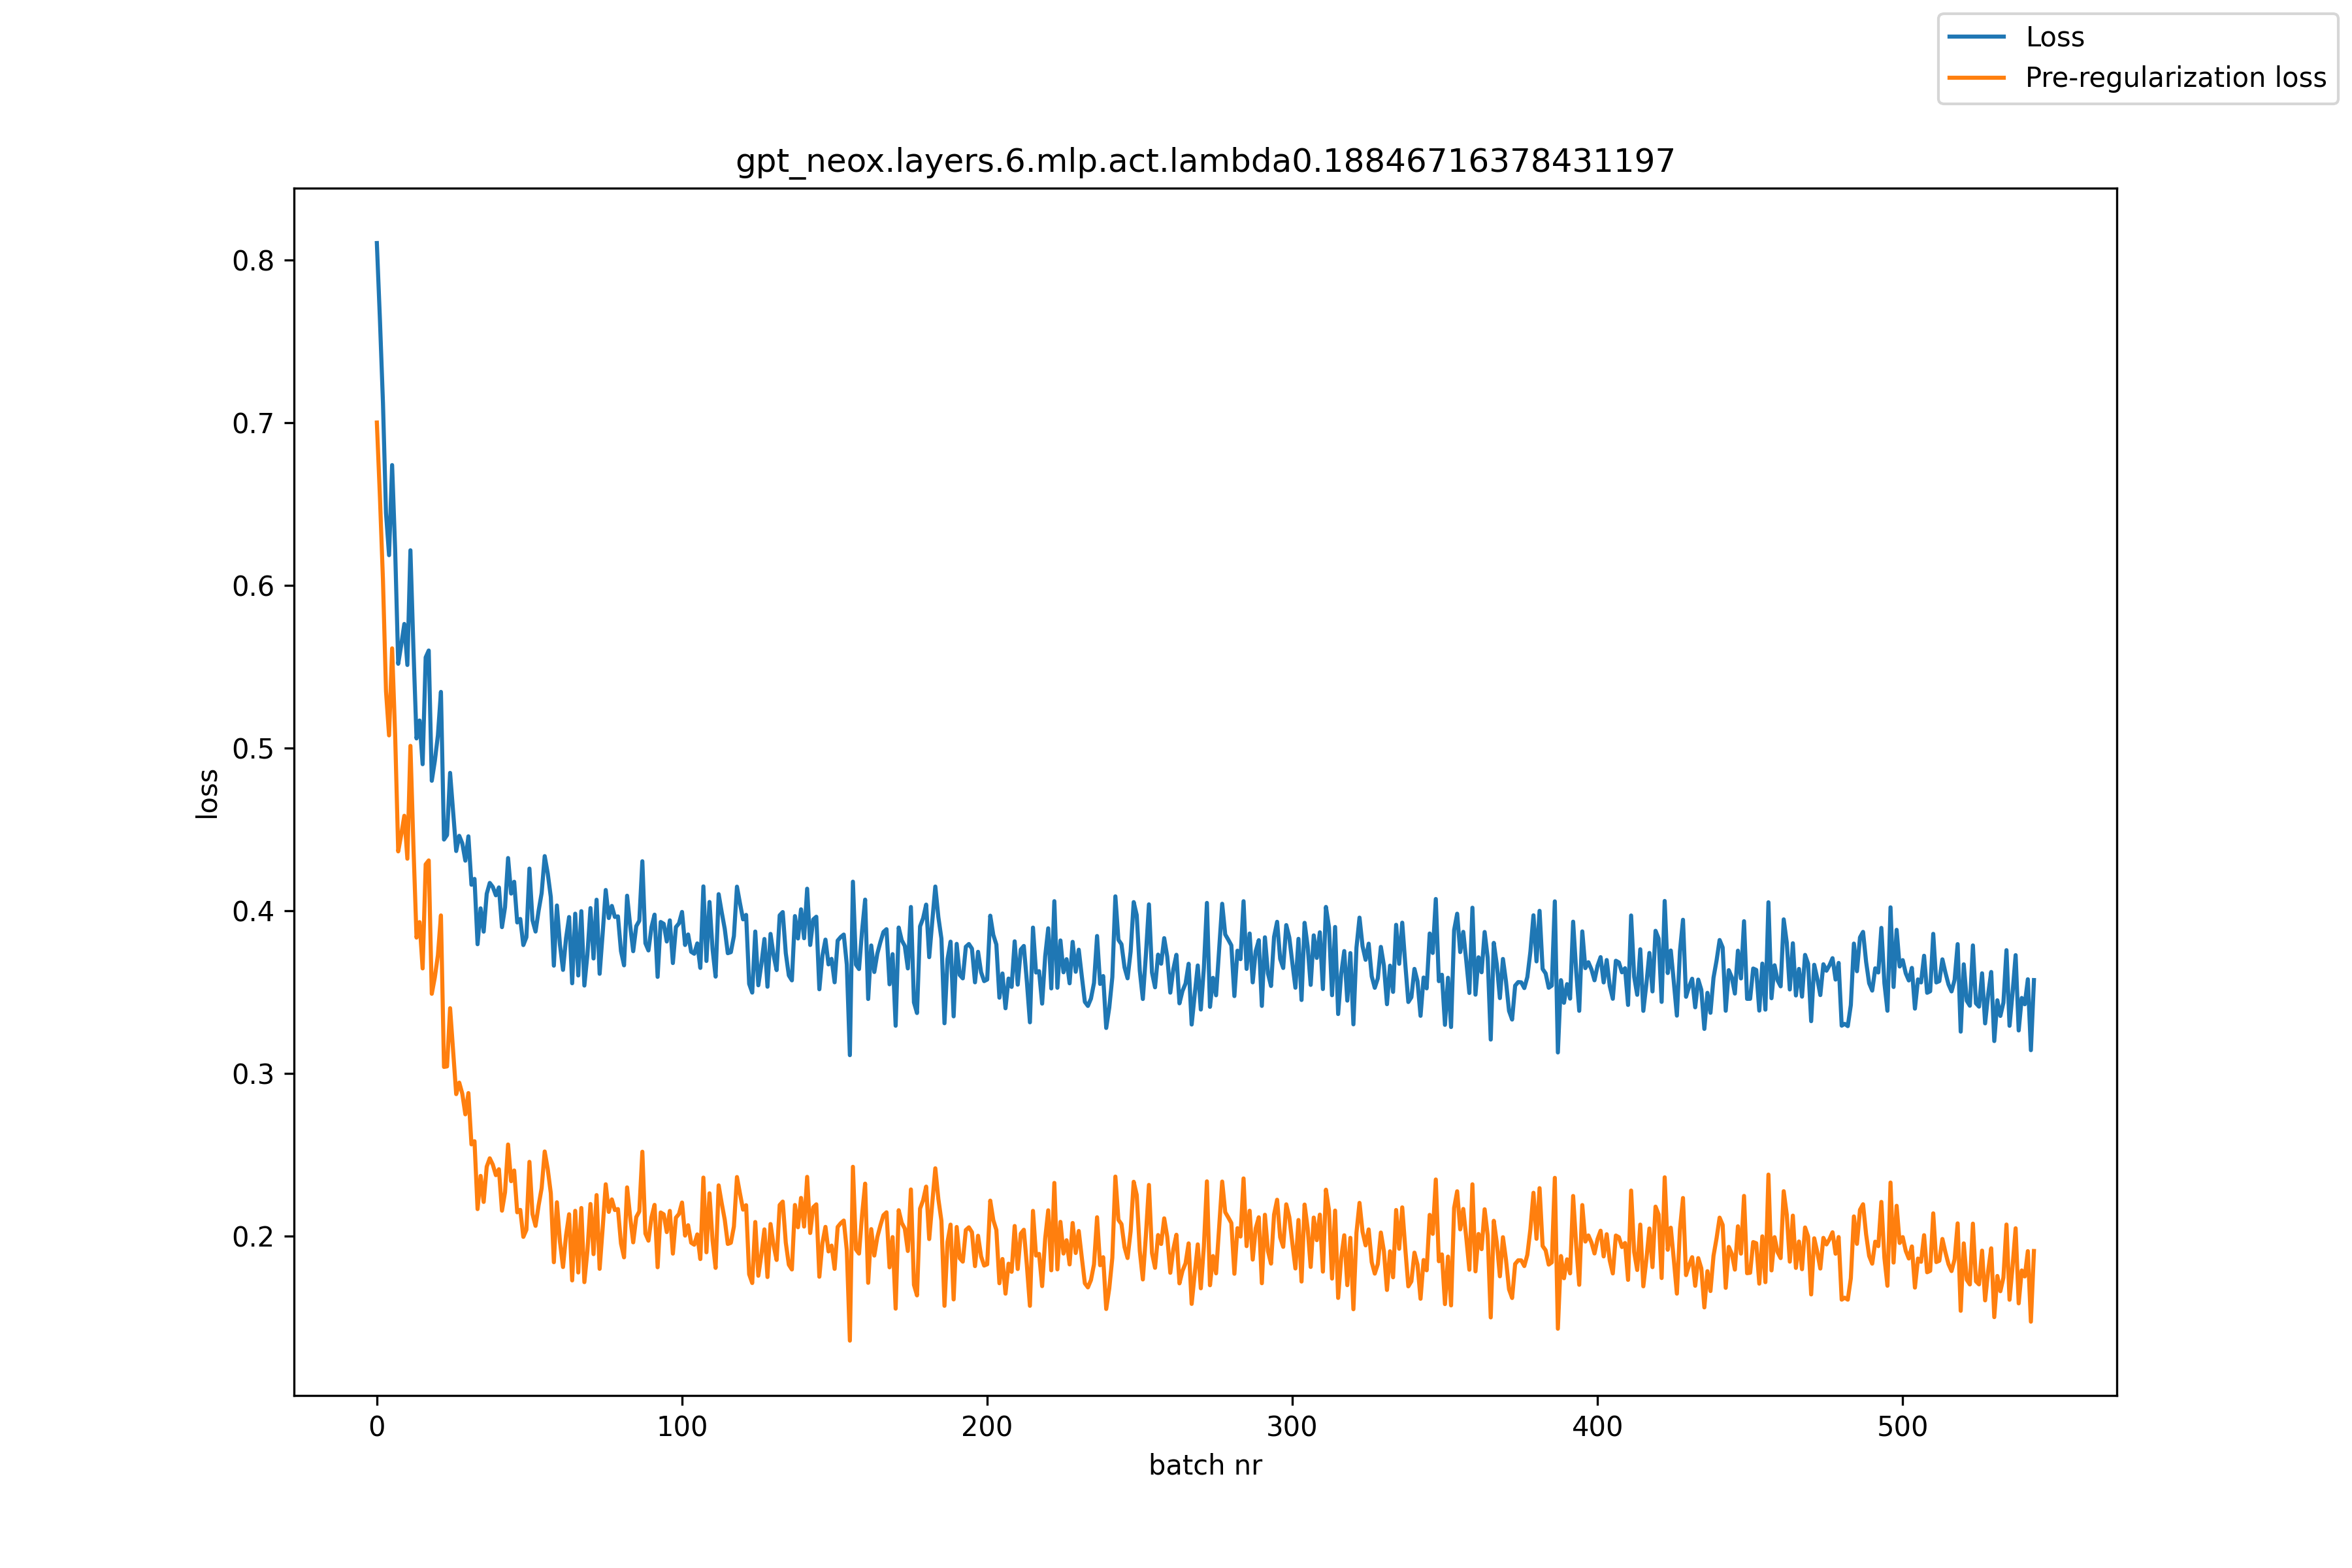

The table this chart was drawn from, first rows:
, loss, pre_reg_loss
0, 0.8105, 0.7002
1, 0.7638, 0.6547
2, 0.7124, 0.6035
3, 0.6444, 0.535
4, 0.6186, 0.5079
5, 0.674, 0.5614
6, 0.6218, 0.5077
7, 0.5519, 0.4366
8, 0.5636, 0.447
9, 0.5764, 0.4585
10, 0.5511, 0.4321
11, 0.6216, 0.5014
12, 0.5604, 0.4392
13, 0.506, 0.3836
14, 0.517, 0.3931
15, 0.4902, 0.3646
16, 0.5558, 0.4286
17, 0.5601, 0.431
18, 0.48, 0.349
19, 0.4921, 0.3592
20, 0.5078, 0.3727
21, 0.5346, 0.3972
22, 0.4438, 0.3041
23, 0.4466, 0.3044
24, 0.4848, 0.3402
25, 0.4606, 0.3135
26, 0.4368, 0.2874
27, 0.4461, 0.2944
28, 0.4415, 0.2876
29, 0.4309, 0.2749
30, 0.4458, 0.288
31, 0.4161, 0.2565
32, 0.4197, 0.2584
33, 0.3795, 0.2167
34, 0.4015, 0.2371
35, 0.3872, 0.2211
36, 0.4105, 0.2427
37, 0.4172, 0.2479
38, 0.4147, 0.244
39, 0.4096, 0.2375
40, 0.4144, 0.2412
41, 0.39, 0.2157
42, 0.4023, 0.227
43, 0.4325, 0.2564
44, 0.4106, 0.2338
45, 0.4179, 0.2404
46, 0.3929, 0.2147
47, 0.395, 0.2162
48, 0.379, 0.1996
49, 0.3838, 0.2039
50, 0.426, 0.2457
51, 0.3942, 0.2136
52, 0.3873, 0.2064
53, 0.4, 0.2189
54, 0.4109, 0.2296
55, 0.4337, 0.2521
56, 0.423, 0.2413
57, 0.4086, 0.2265
58, 0.3663, 0.184
59, 0.4033, 0.2209
... 484 more rows
